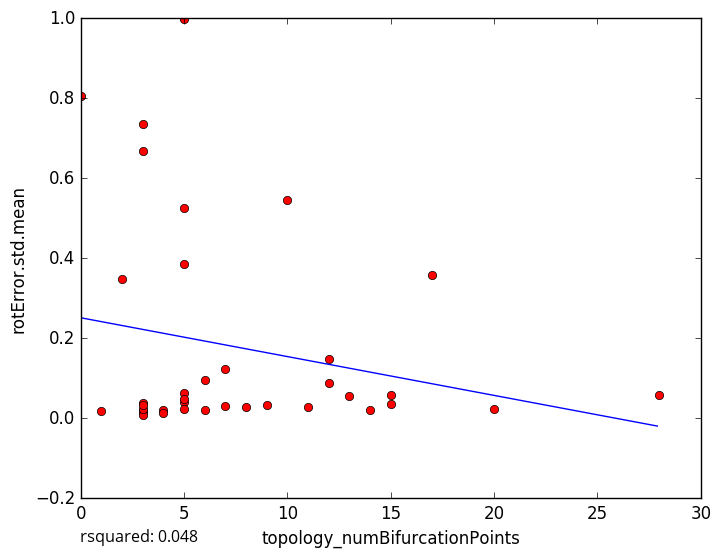

The table this chart was drawn from, first rows:
topology_numBifurcationPoints, rotError.std.mean
8, 0.02798
9, 0.03204
3, 0.01784
4, 0.01999
6, 0.0216
3, 0.03689
15, 0.036
1, 0.01772
5, 0.5247
5, 0.3857
12, 0.08834
7, 0.02983
20, 0.02242
3, 0.01481
3, 0.008167
4, 0.01243
5, 0.04137
5, 0.02285
11, 0.02822
7, 0.1227
14, 0.02027
3, 0.02307
13, 0.05562
0, 0.805
3, 0.7367
2, 0.3487
5, 0.06363
6, 0.09598
17, 0.3575
5, 0.04727
5, 0.9976
15, 0.05867
10, 0.5463
3, 0.6686
12, 0.1473
28, 0.05919
3, 0.0334
5-Fold RMSE:, 0.3316, 0.3044, 0.2571, 0.1902, 0.1902
Average 5-Fold RMSE:, 0.262
5-Fold rsquared:, -0.7605, -0.2431, 0.09807, -57.51, -57.51
Average 5-Fold rsquared:, -11.69
